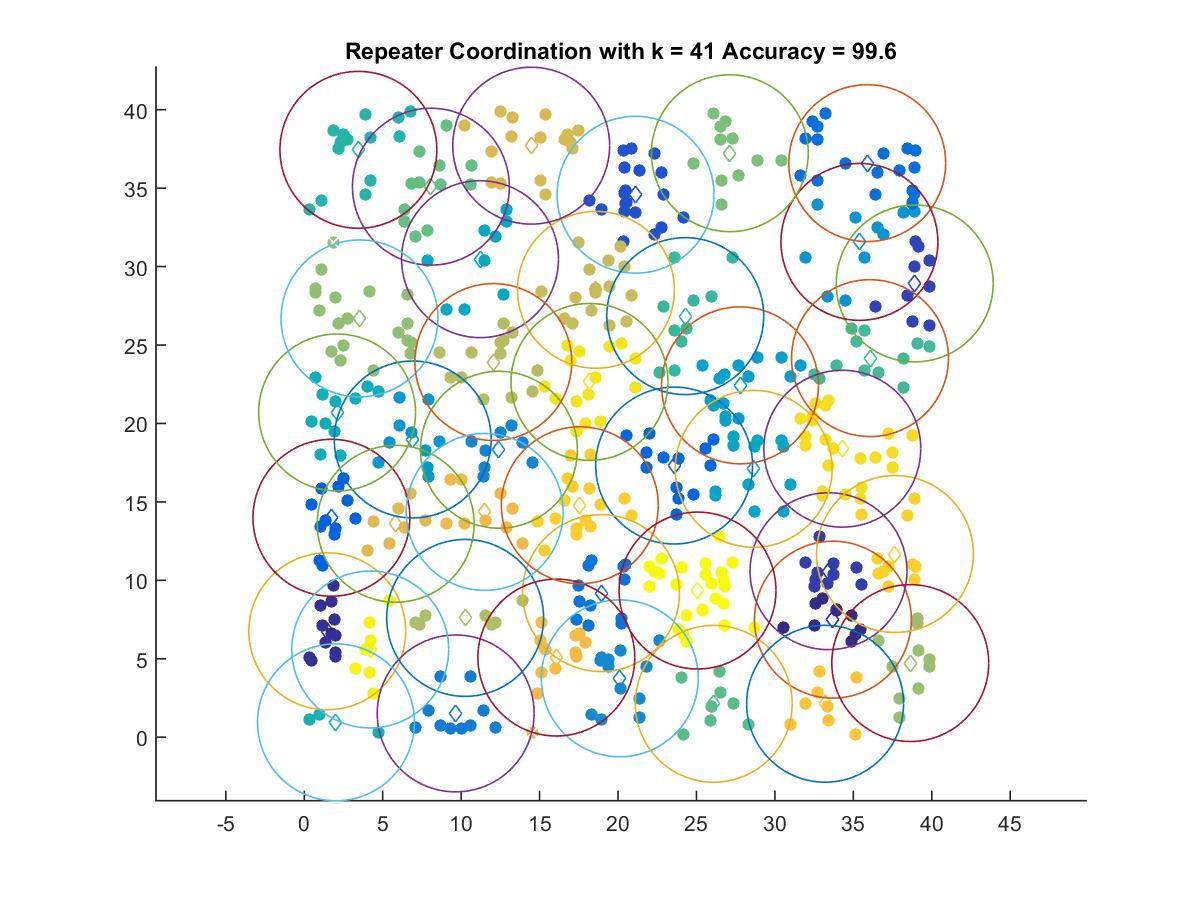

Values plotted in this chart, from the file beside it:
33.697, 7.4945
1.464, 6.754
33.42, 10.58
38.91, 28.93
21.12, 34.58
1.728, 13.99
23.57, 17.32
35.88, 36.6
18.91, 9.188
9.649, 1.516
12.41, 18.32
20.11, 3.755
35.39, 31.57
6.909, 18.98
27.78, 22.43
28.65, 17.11
11.2, 30.47
2.09, 20.7
2.019, 0.9495
3.447, 37.44
24.29, 26.84
36.06, 24.17
26.1, 2.131
8.071, 35.09
27.12, 37.23
3.518, 26.7
38.63, 4.726
10.25, 7.606
12.05, 23.92
18.59, 28.52
14.46, 37.71
5.823, 13.61
11.5, 14.36
16.07, 5.077
33.2, 2.131
17.56, 14.79
37.65, 11.68
34.3, 18.39
18.18, 22.65
4.203, 5.592
25.07, 9.35
